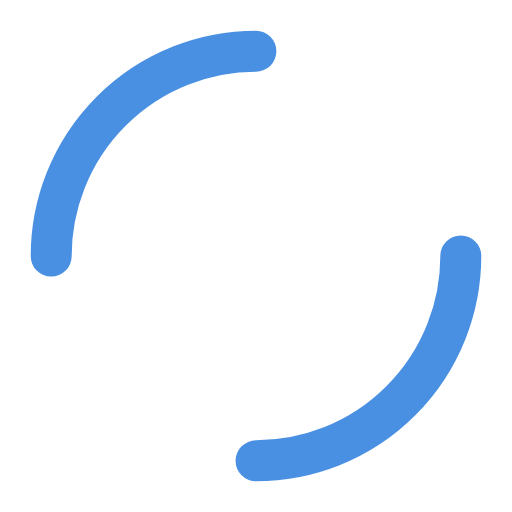
t = 0.00 s
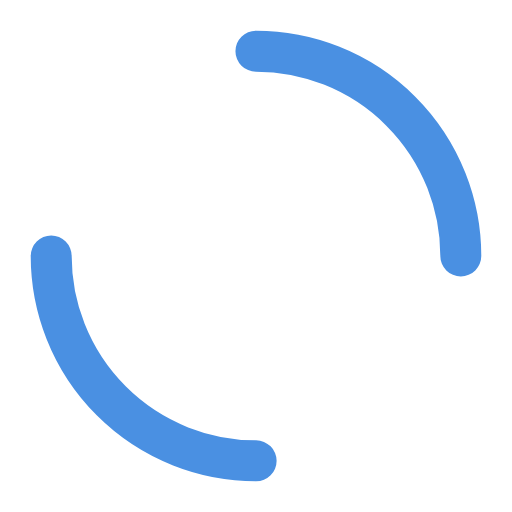
t = 0.20 s
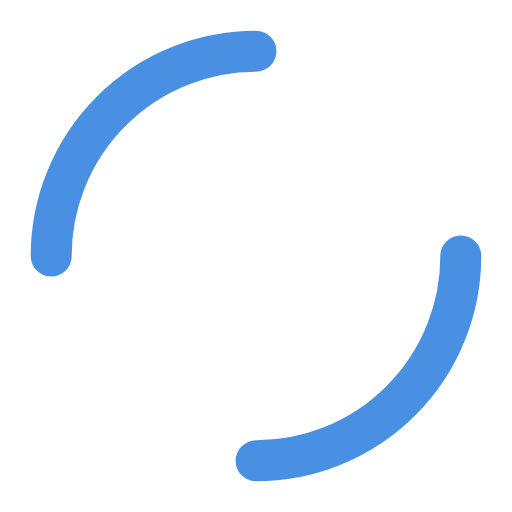
t = 0.40 s
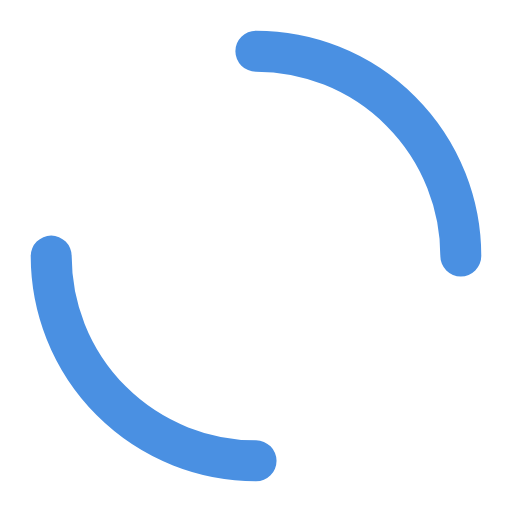
t = 0.60 s

The animated SVG that drew these frames (rendered in a browser with its animation timeline set to each time). Animation: 1 SMIL element (animateTransform=1); one cycle of 0.80 s, repeats indefinitely.

<svg
  xmlns="http://www.w3.org/2000/svg"
  viewBox="0 0 50 50"
  width="50"
  height="50"
  fill="none"
>
  <circle
    cx="25"
    cy="25"
    r="20"
    stroke="#4A90E2"
    stroke-width="4"
    fill="none"
    stroke-linecap="round"
    stroke-dasharray="31.4 31.4"
  >
    <animateTransform
      attributeName="transform"
      type="rotate"
      from="0 25 25"
      to="360 25 25"
      dur="800ms"
      repeatCount="indefinite"
    />
  </circle>
</svg>
